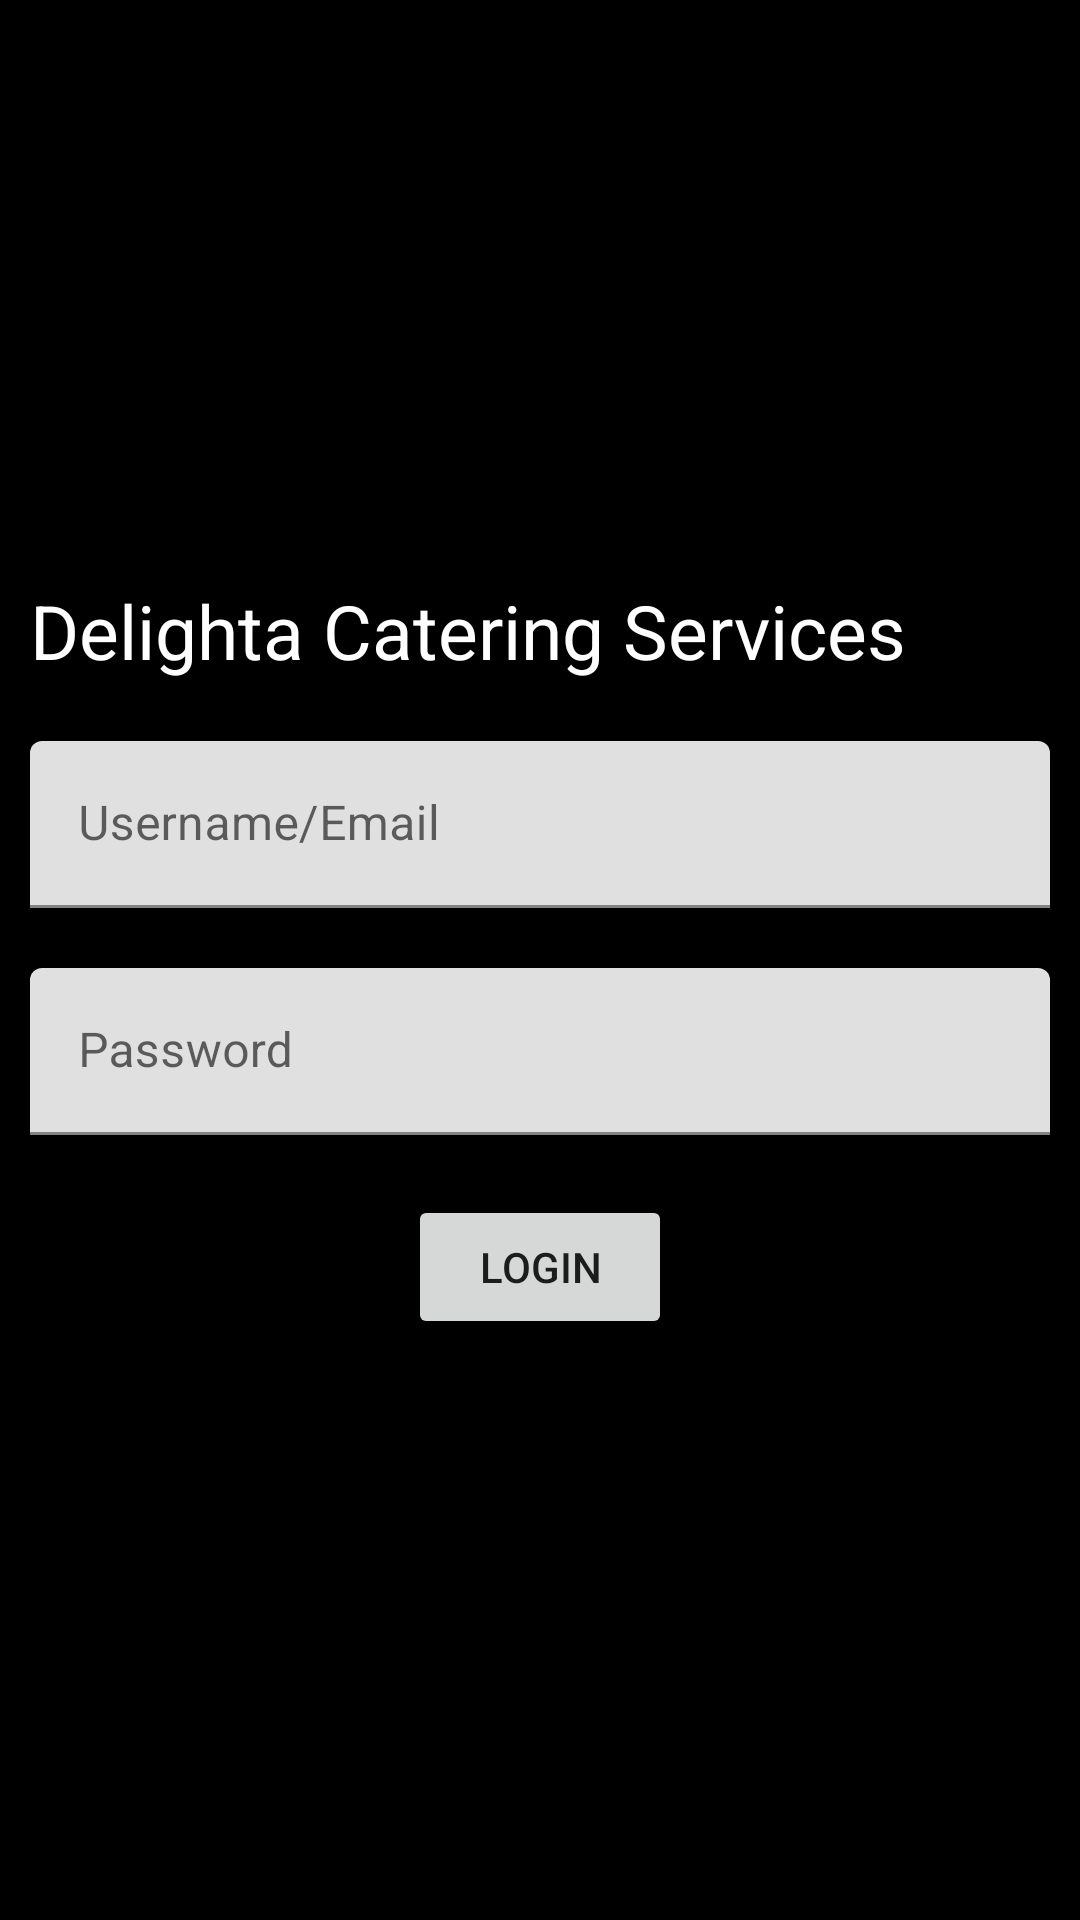

Android layout source for this screen:
<!-- AndroidManifest.xml: activity theme Theme.ListVewLink.NoActionBar -->
<!-- res/layout/activity_login.xml -->
<?xml version="1.0" encoding="utf-8"?>
<LinearLayout xmlns:android="http://schemas.android.com/apk/res/android"
    xmlns:app="http://schemas.android.com/apk/res-auto"
    xmlns:tools="http://schemas.android.com/tools"
    android:layout_width="match_parent"
    android:layout_height="match_parent"
    tools:context=".LoginActivity"
    android:orientation="vertical"
    android:gravity="center"
    android:padding="10dp"
    android:background="@color/black"
    >


    

    <TextView
        android:layout_width="wrap_content"
        android:layout_height="wrap_content"
        android:text="Delighta Catering Services"
        android:textSize="25sp"
        android:layout_gravity="start"
        android:layout_marginVertical="10dp"
        android:textColor="@color/white"
        />

    <com.google.android.material.textfield.TextInputLayout
        android:layout_width="match_parent"
        android:layout_height="wrap_content"
        android:layout_marginVertical="10dp"
        >

        <com.google.android.material.textfield.TextInputEditText
            android:layout_width="match_parent"
            android:layout_height="wrap_content"
            android:id="@+id/login_email"
            android:hint="Username/Email"
            android:inputType="textEmailAddress"
            />

    </com.google.android.material.textfield.TextInputLayout>

    <com.google.android.material.textfield.TextInputLayout
        android:layout_width="match_parent"
        android:layout_height="wrap_content"
        android:layout_marginVertical="10dp">

        <com.google.android.material.textfield.TextInputEditText
            android:layout_width="match_parent"
            android:layout_height="wrap_content"
            android:id="@+id/login_password"
            android:hint="Password"
            android:inputType="textEmailAddress"
            />

    </com.google.android.material.textfield.TextInputLayout>

    <Button
        android:layout_width="wrap_content"
        android:layout_height="wrap_content"
        android:id="@+id/login_btn"
        android:text="Login"
        android:onClick="loginAction"
        android:layout_marginVertical="10dp"/>

    

</LinearLayout>
<!-- resources referenced by this layout -->
<resources>
  <style name="Theme.ListVewLink.NoActionBar">
          <item name="windowActionBar">false</item>
          <item name="windowNoTitle">true</item>
      </style>
  <!-- not gathered from this repository: default colours our renderer supplied (Android Studio template values) -->
  <color name="black">#FF000000</color>
  <color name="white">#FFFFFFFF</color>
</resources>
